Run: headless pygame with SDL's dummy video driver; simulated clock (each Clock.tick advances the game by its frame time, no real sleeping); random seed 0; keys injected as events and as key.get_pressed() state; no mouse input.
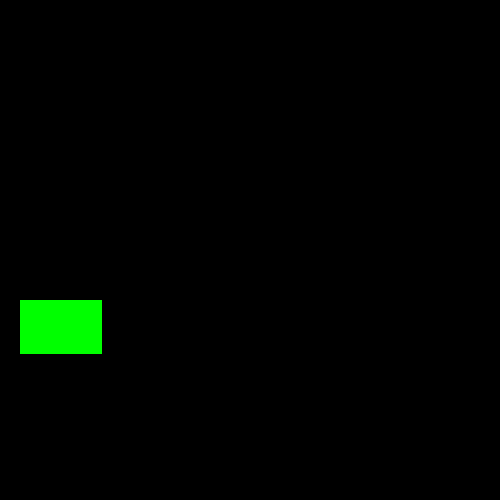
Frame 1 of 4 · flips 1–60 · no input
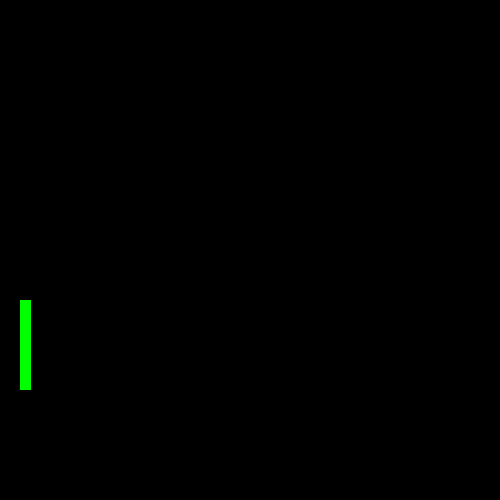
Frame 2 of 4 · flips 61–180 · tapped SPACE, RETURN · held RIGHT (→), D
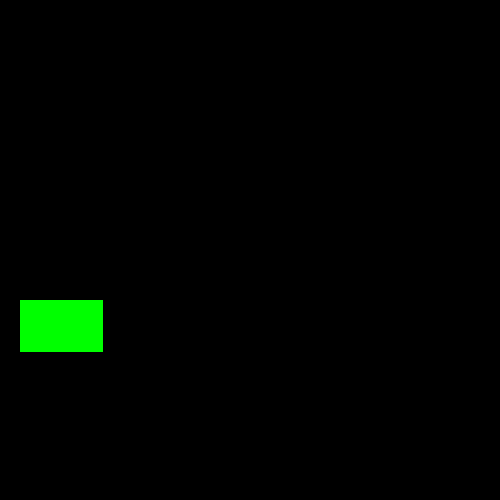
Frame 3 of 4 · flips 181–300 · held DOWN (↓), S
Frame 4 of 4 · flips 301–420 · held LEFT (←), A, UP (↑), W · screen same as frame 1, image omitted

The pygame program that drew these frames:

import pygame, sys
WIDTH = 500
HEIGHT = 500
FPS = 20

def draw_test(screen, angle):
    print(angle)
    stick1 = pygame.Surface((10, 90))
    stick1.fill('green')
    # stick1.set_colorkey('orange')
    stick1 = pygame.transform.rotate(stick1, angle)
    screen.blit(stick1, (20, 300))

class Test:
    def __init__(self):
        
        # General setup
        pygame.init()
        self.screen = pygame.display.set_mode((WIDTH, HEIGHT))
        pygame.display.set_caption("Test")
        self.clock = pygame.time.Clock()

    def run(self):
        angle = 0
        while True:
            for event in pygame.event.get():
                if event.type == pygame.QUIT:
                    pygame.quit()
                    sys.exit()
            
            self.screen.fill('black')
            draw_test(self.screen, angle)
            pygame.display.update()
            self.clock.tick(FPS)

            angle += 1


if __name__ == "__main__":
    test = Test()
    test.run()
